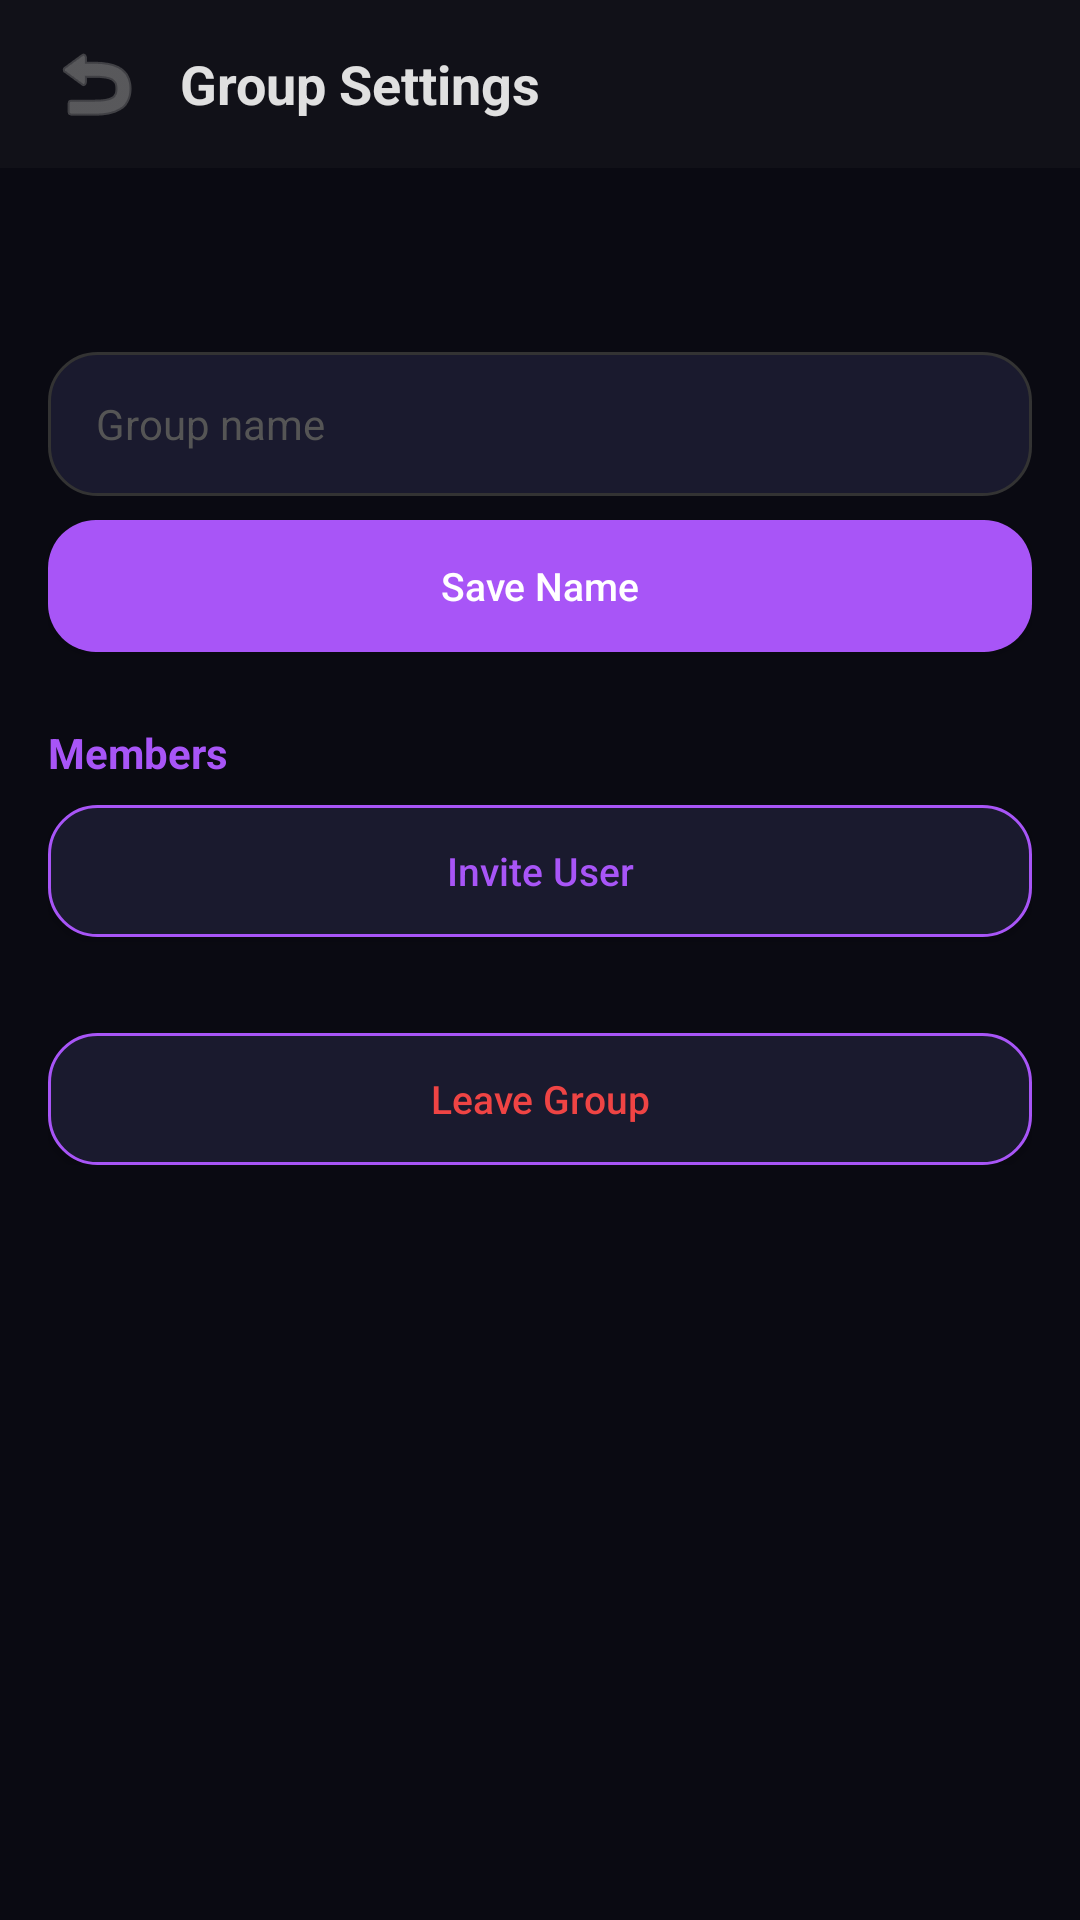

Reconstruct the res/layout file that produces this screen, plus the resources it refers to.
<!-- AndroidManifest.xml: application theme Theme.Meshlink -->
<!-- res/layout/activity_group_settings.xml -->
<?xml version="1.0" encoding="utf-8"?>
<LinearLayout xmlns:android="http://schemas.android.com/apk/res/android"
    android:layout_width="match_parent" android:layout_height="match_parent"
    android:orientation="vertical" android:background="#0A0A12">
    <LinearLayout android:layout_width="match_parent" android:layout_height="56dp"
        android:orientation="horizontal" android:gravity="center_vertical"
        android:paddingHorizontal="12dp" android:background="#111118">
        <ImageButton android:id="@+id/btnBack" android:layout_width="40dp" android:layout_height="40dp"
            android:src="@android:drawable/ic_menu_revert" android:background="?attr/selectableItemBackgroundBorderless"
            android:tint="#888" android:contentDescription="Back" />
        <TextView android:layout_width="0dp" android:layout_height="wrap_content" android:layout_weight="1"
            android:text="Group Settings" android:textSize="18sp" android:textColor="#E0E0E0"
            android:textStyle="bold" android:paddingStart="8dp" />
    </LinearLayout>
    <ScrollView android:layout_width="match_parent" android:layout_height="0dp" android:layout_weight="1">
        <LinearLayout android:layout_width="match_parent" android:layout_height="wrap_content"
            android:orientation="vertical" android:padding="16dp">
            <TextView android:id="@+id/tvGroupName" android:layout_width="match_parent" android:layout_height="wrap_content"
                android:textSize="22sp" android:textColor="#E0E0E0" android:textStyle="bold" android:gravity="center"
                android:layout_marginBottom="16dp" />
            <EditText android:id="@+id/etGroupName" android:layout_width="match_parent" android:layout_height="48dp"
                android:textColor="#E0E0E0" android:textColorHint="#555" android:background="@drawable/input_bg"
                android:paddingHorizontal="16dp" android:textSize="14sp" android:hint="Group name" />
            <Button android:id="@+id/btnSaveName" android:layout_width="match_parent" android:layout_height="44dp"
                android:text="Save Name" android:textColor="#FFF" android:background="@drawable/btn_primary"
                android:textSize="13sp" android:textAllCaps="false" android:layout_marginTop="8dp" />
            <TextView android:id="@+id/tvMemberCount" android:layout_width="match_parent" android:layout_height="wrap_content"
                android:text="Members" android:textColor="#A855F7" android:textSize="14sp"
                android:textStyle="bold" android:layout_marginTop="24dp" android:layout_marginBottom="8dp" />
            <Button android:id="@+id/btnInvite" android:layout_width="match_parent" android:layout_height="44dp"
                android:text="Invite User" android:textColor="#A855F7" android:background="@drawable/btn_secondary"
                android:textSize="13sp" android:textAllCaps="false" android:layout_marginBottom="8dp" />
            <androidx.recyclerview.widget.RecyclerView android:id="@+id/rvMembers"
                android:layout_width="match_parent" android:layout_height="wrap_content"
                android:nestedScrollingEnabled="false" />
            <Button android:id="@+id/btnLeave" android:layout_width="match_parent" android:layout_height="44dp"
                android:text="Leave Group" android:textColor="#EF4444" android:background="@drawable/btn_secondary"
                android:textSize="13sp" android:textAllCaps="false" android:layout_marginTop="24dp" />
        </LinearLayout>
    </ScrollView>
</LinearLayout>
<!-- resources referenced by this layout -->
<resources>
  <!-- drawable btn_primary (drawable) -->
  <?xml version="1.0" encoding="utf-8"?>
  <shape xmlns:android="http://schemas.android.com/apk/res/android" android:shape="rectangle">
      <solid android:color="#A855F7" />
      <corners android:radius="16dp" />
  </shape>
  <!-- drawable btn_secondary (drawable) -->
  <?xml version="1.0" encoding="utf-8"?>
  <shape xmlns:android="http://schemas.android.com/apk/res/android" android:shape="rectangle">
      <solid android:color="#1A1A2E" />
      <corners android:radius="16dp" />
      <stroke android:width="1dp" android:color="#A855F7" />
  </shape>
  <!-- drawable input_bg (drawable) -->
  <?xml version="1.0" encoding="utf-8"?>
  <shape xmlns:android="http://schemas.android.com/apk/res/android" android:shape="rectangle">
      <solid android:color="#1A1A2E" />
      <corners android:radius="16dp" />
      <stroke android:width="1dp" android:color="#333" />
  </shape>
  <style name="Theme.Meshlink" parent="Theme.MaterialComponents.DayNight.NoActionBar">
          <item name="colorPrimary">#A855F7</item>
          <item name="colorPrimaryVariant">#7C3AED</item>
          <item name="colorOnPrimary">#FFFFFF</item>
          <item name="android:windowBackground">#0A0A12</item>
          <item name="android:statusBarColor">#0A0A12</item>
          <item name="android:navigationBarColor">#0A0A12</item>
      </style>
</resources>
